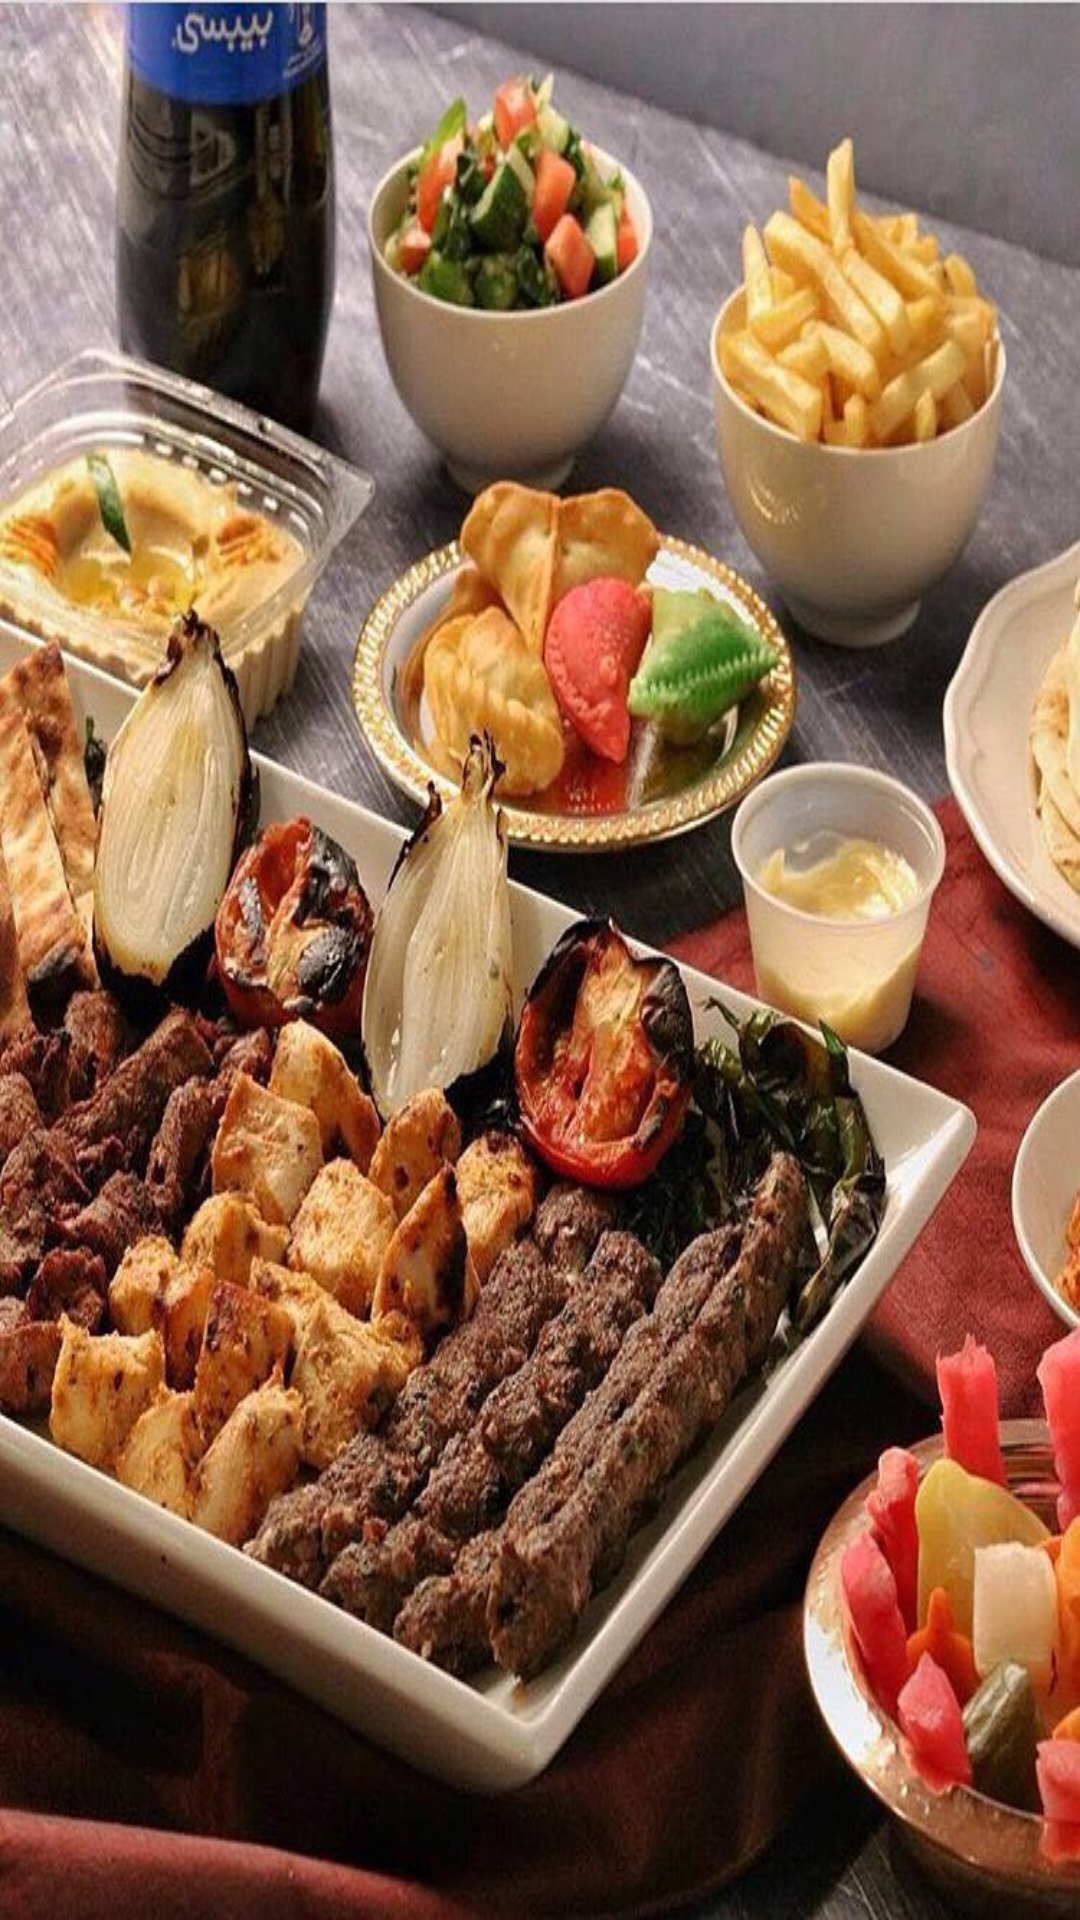

Android layout source for this screen:
<!-- AndroidManifest.xml: application theme AppTheme -->
<!-- res/layout/nav_header.xml -->
<?xml version="1.0" encoding="utf-8"?>
<RelativeLayout xmlns:android="http://schemas.android.com/apk/res/android"
    android:layout_width="match_parent"
    android:layout_height="140dp"
    android:background="@color/applicationColor"
    >


<ImageView
    android:scaleType="fitXY"
    android:layout_width="match_parent"
    android:layout_height="match_parent"
    android:src="@drawable/kofta"/>
</RelativeLayout>
<!-- resources referenced by this layout -->
<resources>
  <color name="applicationColor">#1c799c</color>
  <!-- drawable kofta: jpg bitmap (drawable, 147392 bytes) -->
  <style name="AppTheme" parent="Theme.AppCompat.Light.DarkActionBar">
          
          <item name="colorPrimary">@color/colorPrimary</item>
          <item name="colorPrimaryDark">@color/colorPrimaryDark</item>
          <item name="colorAccent">@color/colorAccent</item>
      </style>
  <color name="colorPrimary">#1c799c</color>
  <color name="colorPrimaryDark">#1c799c</color>
  <color name="colorAccent">#1c799c</color>
</resources>
